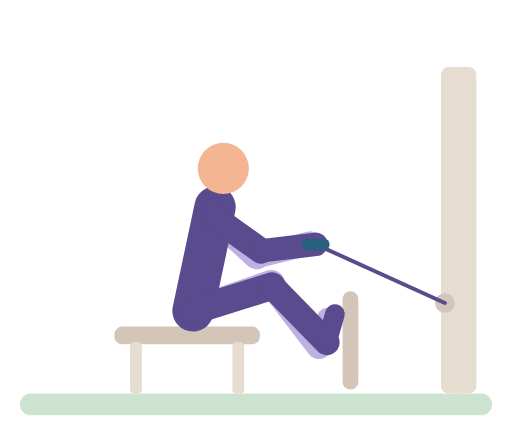
t = 0.00 s
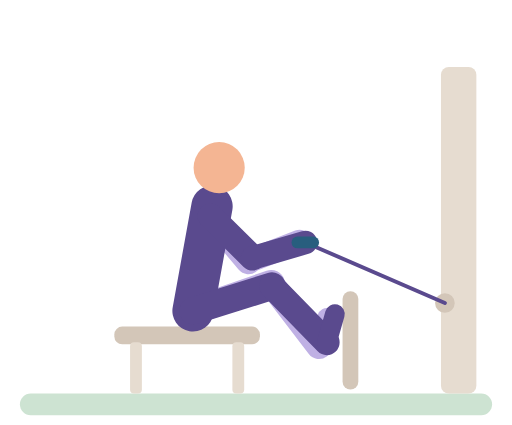
t = 0.50 s
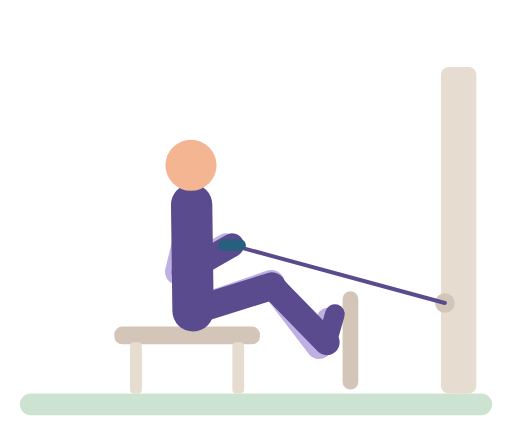
t = 1.01 s
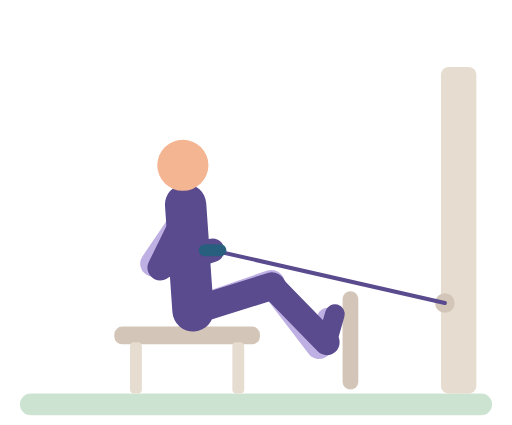
t = 1.47 s
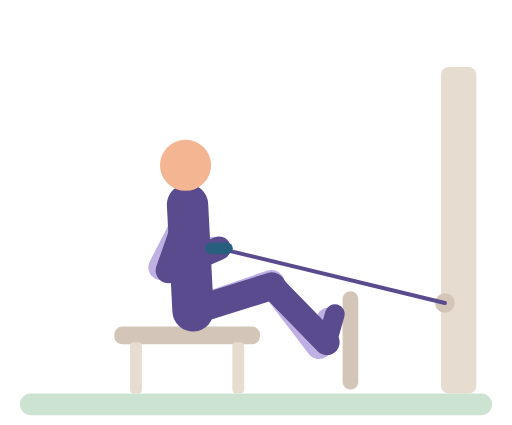
t = 2.00 s
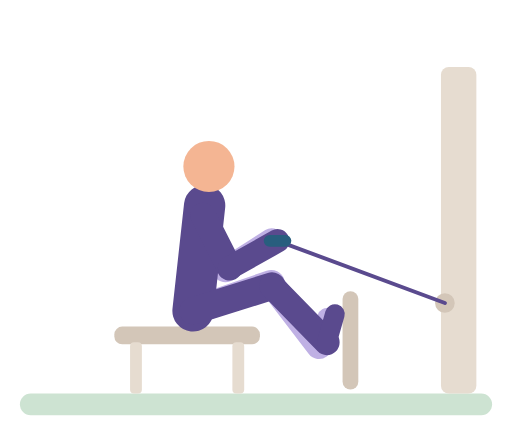
t = 2.51 s

The animated SVG that drew these frames (rendered in a browser with its animation timeline set to each time). Animation: 26 SMIL elements (animate=26); one cycle of 3.00 s, repeats indefinitely.

<svg xmlns="http://www.w3.org/2000/svg" viewBox="-10 -14 260 216" role="img" aria-label="Seated cable row"><title>Seated cable row</title><g stroke-linecap="round"><rect x="0" y="186" width="240" height="11" rx="5.5" fill="#CDE3D2"/><rect x="214" y="20" width="18" height="166" rx="4" fill="#E6DCD0"/><circle cx="216" cy="140" r="5" fill="#D3C6B8"/><rect x="48" y="152" width="74" height="9" rx="4" fill="#D3C6B8"/><rect x="56" y="160" width="6" height="26" rx="2" fill="#E6DCD0"/><rect x="108" y="160" width="6" height="26" rx="2" fill="#E6DCD0"/><line x1="168" y1="138" x2="168" y2="180" stroke="#D3C6B8" stroke-width="8"/><line x1="98.2" y1="96.1" x2="120.3" y2="116.4" stroke="#BFB0E4" stroke-width="13"><animate attributeName="x1" dur="3s" repeatCount="indefinite" values="98.2;98.2;97.4;95;86.7;84.9;84.6;84.6;85.5;88.1;96.3;97.8;98.2" keyTimes="0;0.1111;0.1528;0.2083;0.3472;0.4028;0.4444;0.6111;0.6667;0.7361;0.9028;0.9583;1"/><animate attributeName="y1" dur="3s" repeatCount="indefinite" values="96.1;96;95;95;96.1" keyTimes="0;0.125;0.3056;0.7361;1"/><animate attributeName="x2" dur="3s" repeatCount="indefinite" values="120.3;120.2;118.8;116.1;112.3;104.6;95.1;77.6;72.3;68.9;68;67.6;67.7;69.1;70.3;71.8;76;81.3;98.9;106.4;110.7;115.8;118.2;119.8;120.3" keyTimes="0;0.1111;0.1389;0.1667;0.1944;0.2361;0.2778;0.3472;0.375;0.4028;0.4167;0.4444;0.6111;0.6389;0.6528;0.6667;0.6944;0.7222;0.8056;0.8472;0.875;0.9167;0.9444;0.9722;1"/><animate attributeName="y2" dur="3s" repeatCount="indefinite" values="116.4;116.4;116.8;118;123.1;124.3;125;124.3;121.1;120.1;119.9;120.6;124.4;125;123.8;117.7;116.7;116.4" keyTimes="0;0.0972;0.125;0.1528;0.2361;0.2639;0.2917;0.3333;0.3889;0.4167;0.5972;0.6389;0.7222;0.7639;0.8194;0.9444;0.9722;1"/></line><line x1="120.3" y1="116.4" x2="147.4" y2="109.6" stroke="#BFB0E4" stroke-width="12"><animate attributeName="x1" dur="3s" repeatCount="indefinite" values="120.3;120.2;118.8;116.1;112.3;104.6;95.1;77.6;72.3;68.9;68;67.6;67.7;69.1;70.3;71.8;76;81.3;98.9;106.4;110.7;115.8;118.2;119.8;120.3" keyTimes="0;0.1111;0.1389;0.1667;0.1944;0.2361;0.2778;0.3472;0.375;0.4028;0.4167;0.4444;0.6111;0.6389;0.6528;0.6667;0.6944;0.7222;0.8056;0.8472;0.875;0.9167;0.9444;0.9722;1"/><animate attributeName="y1" dur="3s" repeatCount="indefinite" values="116.4;116.4;116.8;118;123.1;124.3;125;124.3;121.1;120.1;119.9;120.6;124.4;125;123.8;117.7;116.7;116.4" keyTimes="0;0.0972;0.125;0.1528;0.2361;0.2639;0.2917;0.3333;0.3889;0.4167;0.5972;0.6389;0.7222;0.7639;0.8194;0.9444;0.9722;1"/><animate attributeName="x2" dur="3s" repeatCount="indefinite" values="147.4;147.3;146.7;144.2;140;134.6;111.2;102.7;98.5;95.9;95.2;94.9;95;96;98.2;101.4;108;113.2;132.9;139.9;143.5;146;147.3;147.4" keyTimes="0;0.1111;0.125;0.1528;0.1806;0.2083;0.3056;0.3472;0.375;0.4028;0.4167;0.4444;0.6111;0.6389;0.6667;0.6944;0.7361;0.7639;0.8611;0.9028;0.9306;0.9583;0.9861;1"/><animate attributeName="y2" dur="3s" repeatCount="indefinite" values="109.6;109.6;108.1;108;108.8;112.7;113.4;113.3;112.4;109;108;108;109.6" keyTimes="0;0.1111;0.2083;0.25;0.2917;0.3889;0.4444;0.625;0.6667;0.7639;0.8194;0.8611;1"/></line><line x1="88" y1="144" x2="127.7" y2="130.2" stroke="#BFB0E4" stroke-width="14"/><line x1="127.7" y1="130.2" x2="152" y2="162" stroke="#BFB0E4" stroke-width="13"/><line x1="152" y1="162" x2="156.1" y2="147.6" stroke="#BFB0E4" stroke-width="10"/><line x1="88" y1="144" x2="99.2" y2="91.2" stroke="#5A4A8E" stroke-width="21"><animate attributeName="x2" dur="3s" repeatCount="indefinite" values="99.2;99.2;98.3;95.7;86.6;84.5;84.2;84.3;85.2;88.1;94.5;97.2;98.8;99.2" keyTimes="0;0.1111;0.1528;0.2083;0.3472;0.4028;0.4444;0.6111;0.6667;0.7361;0.8472;0.9028;0.9583;1"/><animate attributeName="y2" dur="3s" repeatCount="indefinite" values="91.2;91.1;90;90;91.2" keyTimes="0;0.125;0.3056;0.7361;1"/></line><circle cx="103.4" cy="71.6" r="13" fill="#F4B593"><animate attributeName="cx" dur="3s" repeatCount="indefinite" values="103.4;103.3;102.2;98.5;89.5;86.1;84.4;83.3;82.8;82.9;84.2;88.2;96.9;100.6;102.8;103.4" keyTimes="0;0.1111;0.1528;0.2083;0.3056;0.3472;0.375;0.4028;0.4444;0.6111;0.6667;0.7361;0.8472;0.9028;0.9583;1"/><animate attributeName="cy" dur="3s" repeatCount="indefinite" values="71.6;71.6;70;70;71.6" keyTimes="0;0.125;0.3056;0.7361;1"/></circle><line x1="88" y1="144" x2="128.1" y2="131.4" stroke="#5A4A8E" stroke-width="14"/><line x1="128.1" y1="131.4" x2="156" y2="160" stroke="#5A4A8E" stroke-width="13"/><line x1="156" y1="160" x2="160.1" y2="145.6" stroke="#5A4A8E" stroke-width="10"/><line x1="98.2" y1="96.1" x2="122.6" y2="113.5" stroke="#5A4A8E" stroke-width="13"><animate attributeName="x1" dur="3s" repeatCount="indefinite" values="98.2;98.2;97.4;95;86.7;84.9;84.6;84.6;85.5;88.1;96.3;97.8;98.2" keyTimes="0;0.1111;0.1528;0.2083;0.3472;0.4028;0.4444;0.6111;0.6667;0.7361;0.9028;0.9583;1"/><animate attributeName="y1" dur="3s" repeatCount="indefinite" values="96.1;96;95;95;96.1" keyTimes="0;0.125;0.3056;0.7361;1"/><animate attributeName="x2" dur="3s" repeatCount="indefinite" values="122.6;122.5;121;118.3;114.4;106.8;100.8;81.1;75.9;72.6;71.7;71.3;71.4;71.9;74;75.5;79.6;84.7;103.8;112.8;117.9;120.4;122;122.6" keyTimes="0;0.1111;0.1389;0.1667;0.1944;0.2361;0.2639;0.3472;0.375;0.4028;0.4167;0.4444;0.6111;0.625;0.6528;0.6667;0.6944;0.7222;0.8194;0.875;0.9167;0.9444;0.9722;1"/><animate attributeName="y2" dur="3s" repeatCount="indefinite" values="113.5;113.5;114.1;122.9;124.7;125;122;122.1;124.9;124.8;124.1;122.3;114.6;113.5" keyTimes="0;0.0972;0.125;0.25;0.2917;0.3194;0.4306;0.6111;0.7222;0.7639;0.7917;0.8333;0.9583;1"/></line><line x1="122.6" y1="113.5" x2="150.4" y2="110.2" stroke="#5A4A8E" stroke-width="12"><animate attributeName="x1" dur="3s" repeatCount="indefinite" values="122.6;122.5;121;118.3;114.4;106.8;100.8;81.1;75.9;72.6;71.7;71.3;71.4;71.9;74;75.5;79.6;84.7;103.8;112.8;117.9;120.4;122;122.6" keyTimes="0;0.1111;0.1389;0.1667;0.1944;0.2361;0.2639;0.3472;0.375;0.4028;0.4167;0.4444;0.6111;0.625;0.6528;0.6667;0.6944;0.7222;0.8194;0.875;0.9167;0.9444;0.9722;1"/><animate attributeName="y1" dur="3s" repeatCount="indefinite" values="113.5;113.5;114.1;122.9;124.7;125;122;122.1;124.9;124.8;124.1;122.3;114.6;113.5" keyTimes="0;0.0972;0.125;0.25;0.2917;0.3194;0.4306;0.6111;0.7222;0.7639;0.7917;0.8333;0.9583;1"/><animate attributeName="x2" dur="3s" repeatCount="indefinite" values="150.4;150.2;149.6;147.1;143;137.5;114.2;105.7;101.5;98.9;98.2;97.9;98;99;101.2;104.4;111;116.2;135.9;142.9;146.5;149;150.2;150.4" keyTimes="0;0.1111;0.125;0.1528;0.1806;0.2083;0.3056;0.3472;0.375;0.4028;0.4167;0.4444;0.6111;0.6389;0.6667;0.6944;0.7361;0.7639;0.8611;0.9028;0.9306;0.9583;0.9861;1"/><animate attributeName="y2" dur="3s" repeatCount="indefinite" values="110.2;110.2;108.5;108.2;108.9;112.6;113.2;113.1;112.2;109.1;108.2;110.2" keyTimes="0;0.1111;0.2083;0.25;0.2917;0.3889;0.4444;0.625;0.6667;0.7639;0.8194;1"/></line><line x1="216" y1="140" x2="150.4" y2="110.2" stroke="#5A4A8E" stroke-width="2"><animate attributeName="x2" dur="3s" repeatCount="indefinite" values="150.4;150.2;149.6;147.1;143;137.5;114.2;105.7;101.5;98.9;98.2;97.9;98;99;101.2;104.4;111;116.2;135.9;142.9;146.5;149;150.2;150.4" keyTimes="0;0.1111;0.125;0.1528;0.1806;0.2083;0.3056;0.3472;0.375;0.4028;0.4167;0.4444;0.6111;0.6389;0.6667;0.6944;0.7361;0.7639;0.8611;0.9028;0.9306;0.9583;0.9861;1"/><animate attributeName="y2" dur="3s" repeatCount="indefinite" values="110.2;110.2;108.5;108.2;108.9;112.6;113.2;113.1;112.2;109.1;108.2;110.2" keyTimes="0;0.1111;0.2083;0.25;0.2917;0.3889;0.4444;0.625;0.6667;0.7639;0.8194;1"/></line><line x1="146.4" y1="110.2" x2="154.4" y2="110.2" stroke="#285E7E" stroke-width="6"><animate attributeName="x1" dur="3s" repeatCount="indefinite" values="146.4;146.2;145.6;143.1;139;133.5;110.2;101.7;97.5;94.9;94.2;93.9;94;95;97.2;100.4;107;112.2;131.9;138.9;142.5;145;146.2;146.4" keyTimes="0;0.1111;0.125;0.1528;0.1806;0.2083;0.3056;0.3472;0.375;0.4028;0.4167;0.4444;0.6111;0.6389;0.6667;0.6944;0.7361;0.7639;0.8611;0.9028;0.9306;0.9583;0.9861;1"/><animate attributeName="y1" dur="3s" repeatCount="indefinite" values="110.2;110.2;108.5;108.2;108.9;112.6;113.2;113.1;112.2;109.1;108.2;110.2" keyTimes="0;0.1111;0.2083;0.25;0.2917;0.3889;0.4444;0.625;0.6667;0.7639;0.8194;1"/><animate attributeName="x2" dur="3s" repeatCount="indefinite" values="154.4;154.2;153.6;151.1;147;141.5;118.2;109.7;105.5;102.9;102.2;101.9;102;103;105.2;108.4;115;120.2;139.9;146.9;150.5;153;154.2;154.4" keyTimes="0;0.1111;0.125;0.1528;0.1806;0.2083;0.3056;0.3472;0.375;0.4028;0.4167;0.4444;0.6111;0.6389;0.6667;0.6944;0.7361;0.7639;0.8611;0.9028;0.9306;0.9583;0.9861;1"/><animate attributeName="y2" dur="3s" repeatCount="indefinite" values="110.2;110.2;108.5;108.2;108.9;112.6;113.2;113.1;112.2;109.1;108.2;110.2" keyTimes="0;0.1111;0.2083;0.25;0.2917;0.3889;0.4444;0.625;0.6667;0.7639;0.8194;1"/></line></g></svg>
